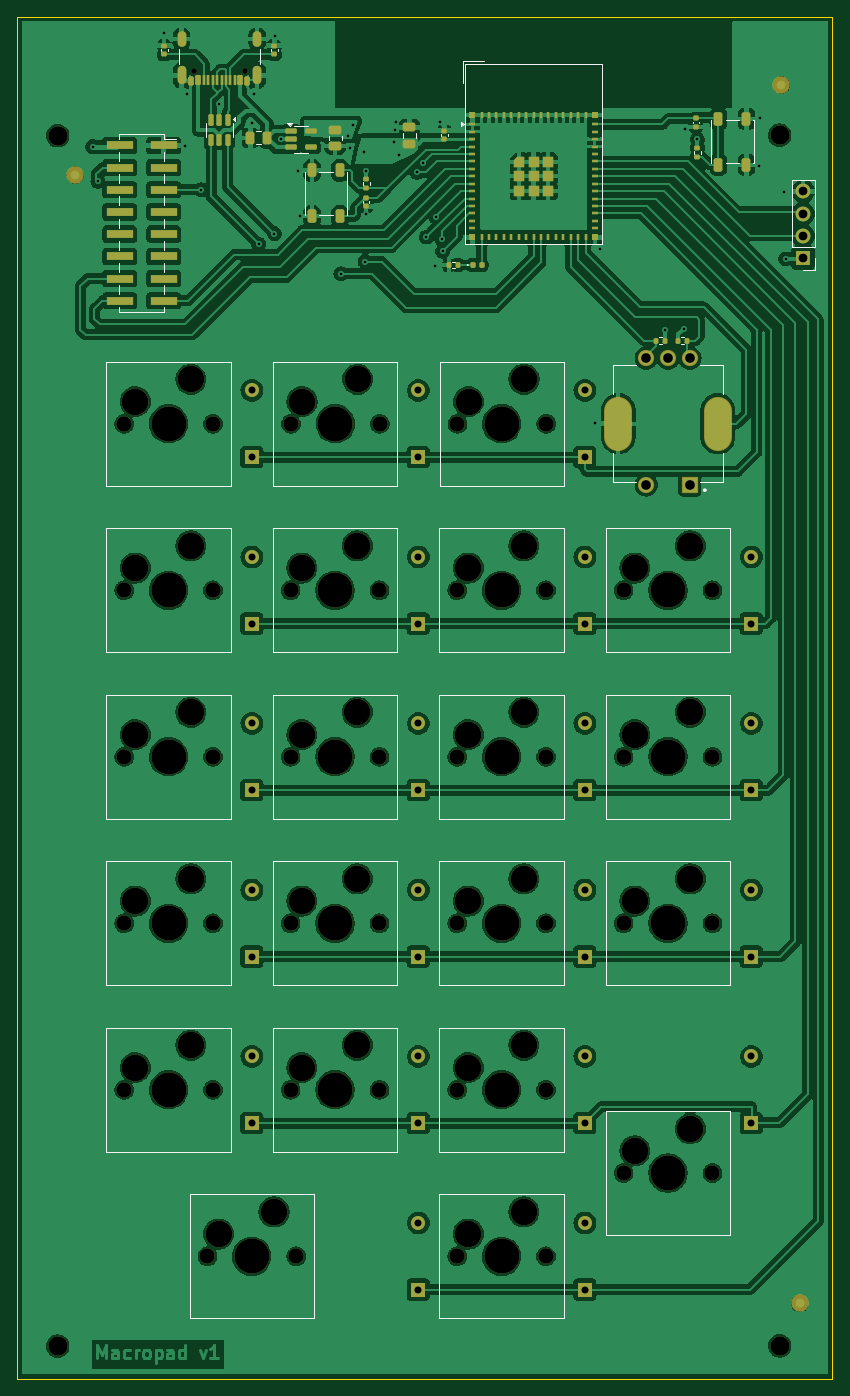
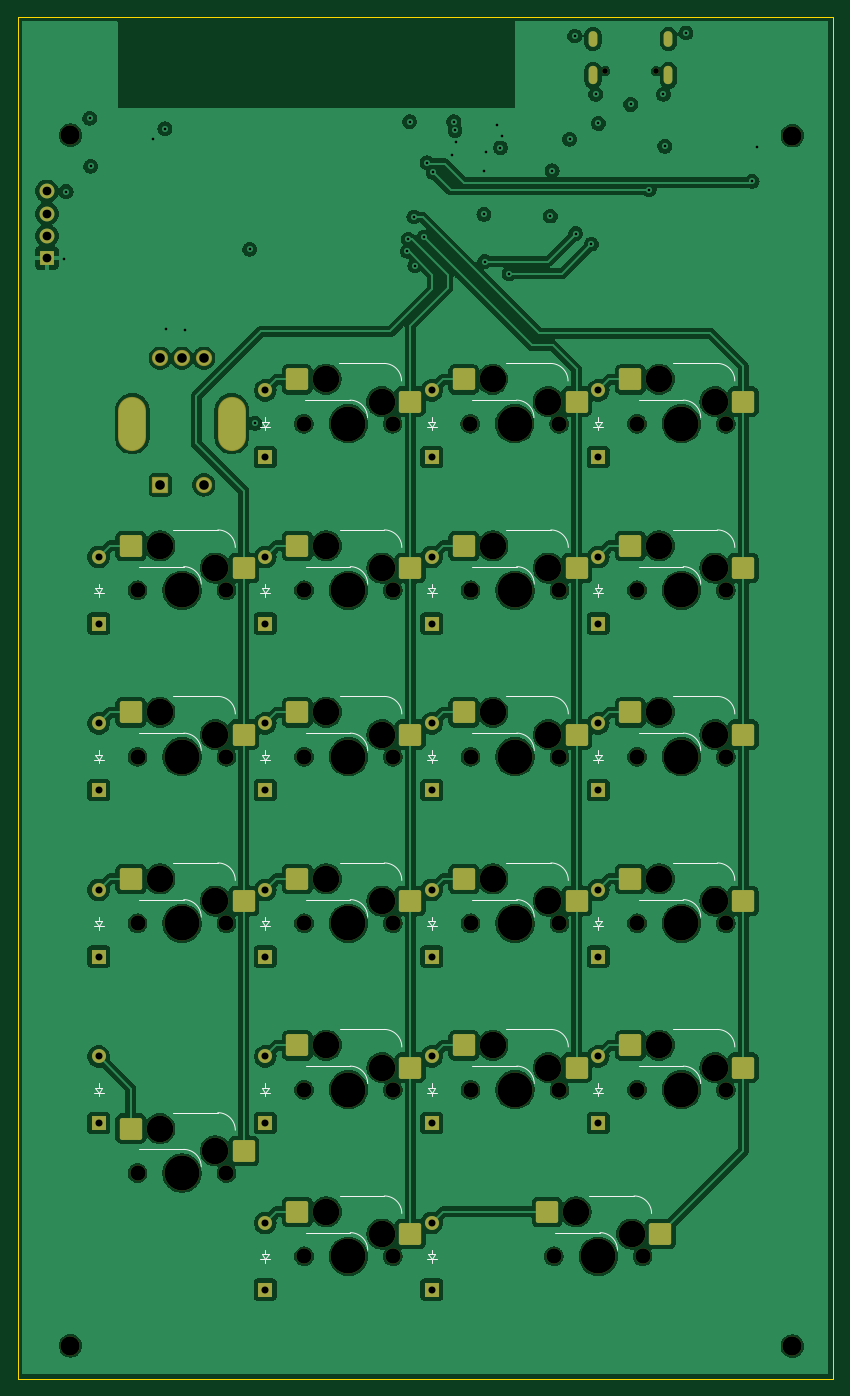
Circuit board: 13 layer files. Board 93.2 x 155.8 mm.
- bottom_copper: kiCAD Keypad-B_Cu.gbr (374212 bytes)
- bottom_mask: kiCAD Keypad-B_Mask.gbr (8517 bytes)
- paste: kiCAD Keypad-B_Paste.gbr (2519 bytes)
- bottom_silk: kiCAD Keypad-B_Silkscreen.gbr (12510 bytes)
- outline: kiCAD Keypad-Edge_Cuts.gbr (609 bytes)
- top_copper: kiCAD Keypad-F_Cu.gbr (450975 bytes)
- top_mask: kiCAD Keypad-F_Mask.gbr (14708 bytes)
- paste: kiCAD Keypad-F_Paste.gbr (8512 bytes)
- top_silk: kiCAD Keypad-F_Silkscreen.gbr (10681 bytes)
- inner_copper: kiCAD Keypad-In1_Cu.gbr (315550 bytes)
- inner_copper: kiCAD Keypad-In2_Cu.gbr (315550 bytes)
- drill: kiCAD Keypad-NPTH.drl (2455 bytes)
- drill: kiCAD Keypad-PTH.drl (2345 bytes)

=== bottom_copper: kiCAD Keypad-B_Cu.gbr (374212 bytes, source omitted) ===
=== bottom_mask: kiCAD Keypad-B_Mask.gbr (8517 bytes, source omitted) ===
=== paste: kiCAD Keypad-B_Paste.gbr (2519 bytes, source withheld) ===
=== bottom_silk: kiCAD Keypad-B_Silkscreen.gbr (12510 bytes, source omitted) ===
=== outline: kiCAD Keypad-Edge_Cuts.gbr ===
%TF.GenerationSoftware,KiCad,Pcbnew,8.0.6*%
%TF.CreationDate,2024-12-09T21:02:00-05:00*%
%TF.ProjectId,kiCAD Keypad,6b694341-4420-44b6-9579-7061642e6b69,rev?*%
%TF.SameCoordinates,Original*%
%TF.FileFunction,Profile,NP*%
%FSLAX46Y46*%
G04 Gerber Fmt 4.6, Leading zero omitted, Abs format (unit mm)*
G04 Created by KiCad (PCBNEW 8.0.6) date 2024-12-09 21:02:00*
%MOMM*%
%LPD*%
G01*
G04 APERTURE LIST*
%TA.AperFunction,Profile*%
%ADD10C,0.050000*%
%TD*%
G04 APERTURE END LIST*
D10*
X32400000Y-34400000D02*
X125650000Y-34400000D01*
X125650000Y-190200000D01*
X32400000Y-190200000D01*
X32400000Y-34400000D01*
M02*

=== top_copper: kiCAD Keypad-F_Cu.gbr (450975 bytes, source omitted) ===
=== top_mask: kiCAD Keypad-F_Mask.gbr (14708 bytes, source omitted) ===
=== paste: kiCAD Keypad-F_Paste.gbr (8512 bytes, source withheld) ===
=== top_silk: kiCAD Keypad-F_Silkscreen.gbr (10681 bytes, source omitted) ===
=== inner_copper: kiCAD Keypad-In1_Cu.gbr (315550 bytes, source omitted) ===
=== inner_copper: kiCAD Keypad-In2_Cu.gbr (315550 bytes, source omitted) ===
=== drill: kiCAD Keypad-NPTH.drl ===
M48
; DRILL file {KiCad 8.0.6} date 2024-12-09T21:01:51-0500
; FORMAT={-:-/ absolute / metric / decimal}
; #@! TF.CreationDate,2024-12-09T21:01:51-05:00
; #@! TF.GenerationSoftware,Kicad,Pcbnew,8.0.6
; #@! TF.FileFunction,NonPlated,1,4,NPTH
FMAT,2
METRIC
; #@! TA.AperFunction,NonPlated,NPTH,ComponentDrill
T1C0.650
; #@! TA.AperFunction,NonPlated,NPTH,ComponentDrill
T2C1.750
; #@! TA.AperFunction,NonPlated,NPTH,ComponentDrill
T3C2.200
; #@! TA.AperFunction,NonPlated,NPTH,ComponentDrill
T4C3.050
; #@! TA.AperFunction,NonPlated,NPTH,ComponentDrill
T5C4.000
%
G90
G05
T1
X52.61Y-40.605
X58.39Y-40.605
T2
X44.609Y-80.962
X44.609Y-100.012
X44.609Y-119.062
X44.609Y-138.112
X44.609Y-157.162
X54.134Y-176.213
X54.769Y-80.962
X54.769Y-100.012
X54.769Y-119.062
X54.769Y-138.112
X54.769Y-157.162
X63.659Y-100.012
X63.659Y-119.062
X63.659Y-138.112
X63.659Y-157.162
X63.689Y-80.962
X64.294Y-176.213
X73.819Y-100.012
X73.819Y-119.062
X73.819Y-138.112
X73.819Y-157.162
X73.849Y-80.962
X82.709Y-100.012
X82.709Y-119.062
X82.709Y-138.112
X82.709Y-157.162
X82.709Y-176.213
X82.739Y-80.962
X92.869Y-100.012
X92.869Y-119.062
X92.869Y-138.112
X92.869Y-157.162
X92.869Y-176.213
X92.899Y-80.962
X101.759Y-100.012
X101.759Y-119.062
X101.759Y-138.112
X101.759Y-166.688
X111.919Y-100.012
X111.919Y-119.062
X111.919Y-138.112
X111.919Y-166.688
T3
X37.0Y-48.0
X37.0Y-186.5
X119.6Y-47.95
X119.6Y-186.45
T4
X45.879Y-78.422
X45.879Y-97.472
X45.879Y-116.522
X45.879Y-135.572
X45.879Y-154.623
X52.229Y-75.882
X52.229Y-94.932
X52.229Y-113.983
X52.229Y-133.032
X52.229Y-152.082
X55.404Y-173.672
X61.754Y-171.132
X64.929Y-97.472
X64.929Y-116.522
X64.929Y-135.572
X64.929Y-154.623
X64.959Y-78.422
X71.279Y-94.932
X71.279Y-113.983
X71.279Y-133.032
X71.279Y-152.082
X71.309Y-75.882
X83.979Y-97.472
X83.979Y-116.522
X83.979Y-135.572
X83.979Y-154.623
X83.979Y-173.672
X84.009Y-78.422
X90.329Y-94.932
X90.329Y-113.983
X90.329Y-133.032
X90.329Y-152.082
X90.329Y-171.132
X90.359Y-75.882
X103.029Y-97.472
X103.029Y-116.522
X103.029Y-135.572
X103.029Y-164.147
X109.379Y-94.932
X109.379Y-113.983
X109.379Y-133.032
X109.379Y-161.607
T5
X49.689Y-80.962
X49.689Y-100.012
X49.689Y-119.062
X49.689Y-138.112
X49.689Y-157.162
X59.214Y-176.213
X68.739Y-100.012
X68.739Y-119.062
X68.739Y-138.112
X68.739Y-157.162
X68.769Y-80.962
X87.789Y-100.012
X87.789Y-119.062
X87.789Y-138.112
X87.789Y-157.162
X87.789Y-176.213
X87.819Y-80.962
X106.839Y-100.012
X106.839Y-119.062
X106.839Y-138.112
X106.839Y-166.688
M30

=== drill: kiCAD Keypad-PTH.drl ===
M48
; DRILL file {KiCad 8.0.6} date 2024-12-09T21:01:51-0500
; FORMAT={-:-/ absolute / metric / decimal}
; #@! TF.CreationDate,2024-12-09T21:01:51-05:00
; #@! TF.GenerationSoftware,Kicad,Pcbnew,8.0.6
; #@! TF.FileFunction,Plated,1,4,PTH
FMAT,2
METRIC
; #@! TA.AperFunction,Plated,PTH,ViaDrill
T1C0.300
; #@! TA.AperFunction,Plated,PTH,ComponentDrill
T2C0.600
; #@! TA.AperFunction,Plated,PTH,ComponentDrill
T3C0.800
; #@! TA.AperFunction,Plated,PTH,ComponentDrill
T4C1.000
; #@! TA.AperFunction,Plated,PTH,ComponentDrill
T5C1.100
; #@! TA.AperFunction,Plated,PTH,ComponentDrill
T6C2.000
%
G90
G05
T1
X41.0Y-49.25
X41.6Y-53.2
X49.181Y-36.25
X51.6Y-49.2
X51.75Y-43.25
X53.4Y-54.2
X55.5Y-44.425
X59.2Y-46.6
X59.5Y-43.25
X60.0Y-60.4
X61.8Y-59.2
X61.9Y-36.6
X62.5Y-48.4
X64.5Y-52.0
X64.7Y-57.2
X69.4Y-63.8
X70.2Y-48.0
X70.4Y-49.4
X70.75Y-46.75
X72.0Y-49.9
X72.2Y-62.4
X72.3Y-52.09
X72.3Y-57.0
X75.5Y-48.75
X75.6Y-47.4
X75.75Y-46.4
X76.0Y-50.25
X78.1Y-52.2
X78.8Y-51.1
X79.2Y-59.6
X80.191Y-62.891
X80.3Y-57.31
X80.8Y-46.4
X80.95Y-59.85
X81.04Y-61.213
X98.5Y-80.9
X99.1Y-61.0
X106.5Y-70.25
X108.625Y-70.125
X108.8Y-47.2
X110.2Y-48.4
X117.3Y-51.5
X117.4Y-46.0
X120.1Y-54.4
X120.3Y-62.1
T3
X59.214Y-77.153
X59.214Y-84.772
X59.214Y-96.203
X59.214Y-103.822
X59.214Y-115.252
X59.214Y-122.872
X59.214Y-134.302
X59.214Y-141.922
X59.214Y-153.352
X59.214Y-160.972
X78.264Y-77.153
X78.264Y-84.772
X78.264Y-96.203
X78.264Y-103.822
X78.264Y-115.252
X78.264Y-122.872
X78.264Y-134.302
X78.264Y-141.922
X78.264Y-153.352
X78.264Y-160.972
X78.264Y-172.403
X78.264Y-180.022
X97.314Y-77.153
X97.314Y-84.772
X97.314Y-96.203
X97.314Y-103.822
X97.314Y-115.252
X97.314Y-122.872
X97.314Y-134.302
X97.314Y-141.922
X97.314Y-153.352
X97.314Y-160.972
X97.314Y-172.403
X97.314Y-180.022
X116.364Y-96.203
X116.364Y-103.822
X116.364Y-115.252
X116.364Y-122.872
X116.364Y-134.302
X116.364Y-141.922
X116.364Y-153.352
X116.364Y-160.972
T4
X122.3Y-54.38
X122.3Y-56.92
X122.3Y-59.46
X122.3Y-62.0
T5
X104.339Y-73.462
X104.339Y-87.962
X106.839Y-73.462
X109.339Y-73.462
X109.339Y-87.962
T2
G00X51.18Y-37.325
M15
G01X51.18Y-36.525
M16
G05
G00X51.18Y-41.655
M15
G01X51.18Y-40.555
M16
G05
G00X59.82Y-37.325
M15
G01X59.82Y-36.525
M16
G05
G00X59.82Y-41.655
M15
G01X59.82Y-40.555
M16
G05
T6
G00X101.139Y-81.362
M15
G01X101.139Y-80.562
M16
G05
G00X112.539Y-81.362
M15
G01X112.539Y-80.562
M16
G05
M30

